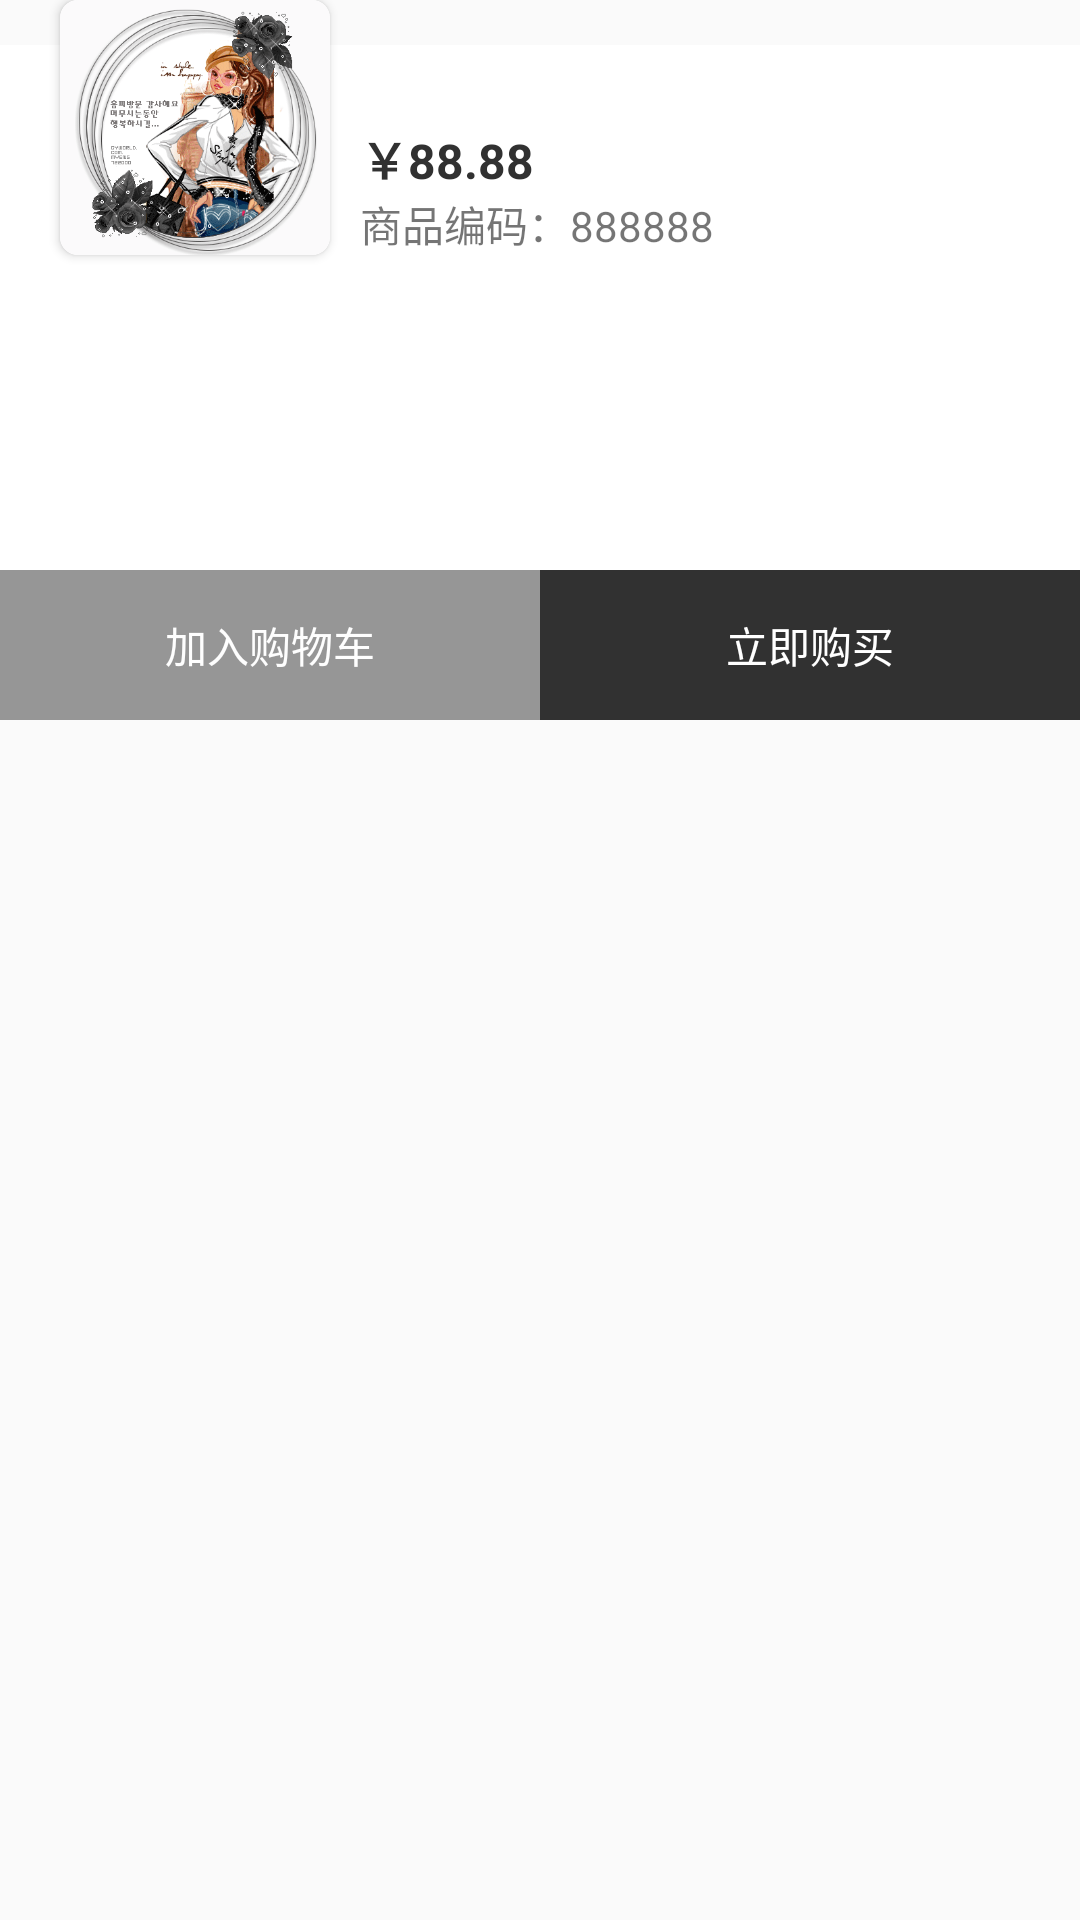

Android layout source for this screen:
<!-- AndroidManifest.xml: application theme AppTheme -->
<!-- res/layout/bottom_purchase.xml -->
<?xml version="1.0" encoding="utf-8"?>
<RelativeLayout xmlns:android="http://schemas.android.com/apk/res/android"
    xmlns:app="http://schemas.android.com/apk/res-auto"
    xmlns:tools="http://schemas.android.com/tools"
    android:layout_width="match_parent"
    android:layout_height="wrap_content">

    <RelativeLayout
        android:id="@+id/top_layout"
        android:layout_width="match_parent"
        android:layout_height="90dp"
        android:elevation="1dp"
        tools:ignore="UnusedAttribute">
        <FrameLayout
            android:layout_width="match_parent"
            android:layout_height="75dp"
            android:background="@color/white"
            android:layout_alignParentBottom="true"
            android:paddingStart="120dp"
            android:paddingLeft="120dp">

            <LinearLayout
                android:layout_width="wrap_content"
                android:layout_height="wrap_content"
                android:layout_gravity="bottom"
                android:paddingBottom="5dp"
                android:orientation="vertical">

                <TextView
                    android:id="@+id/tv_total_price"
                    android:layout_width="wrap_content"
                    android:layout_height="wrap_content"
                    android:text="￥88.88"
                    android:textColor="@color/colorPrimary"
                    android:textSize="16sp"
                    android:textStyle="bold"
                    tools:ignore="HardcodedText,TextViewEdits" />


                <TextView
                    android:id="@+id/tv_goods_no"
                    android:layout_width="wrap_content"
                    android:layout_height="wrap_content"
                    android:visibility="visible"
                    android:text="商品编码：888888"
                    tools:ignore="HardcodedText" />

            </LinearLayout>


        </FrameLayout>

        <android.support.v7.widget.CardView
            android:id="@+id/cardView"
            android:layout_width="90dp"
            android:layout_height="90dp"
            android:layout_marginEnd="14dp"
            android:layout_marginStart="20dp"
            android:layout_marginBottom="5dp"
            app:cardBackgroundColor="@color/white"
            app:cardCornerRadius="6dp"
            app:cardElevation="2dp"
            android:layout_marginRight="14dp"
            android:layout_marginLeft="20dp">

            <ImageView
                android:id="@+id/iv_goods"
                android:layout_width="match_parent"
                android:layout_height="match_parent"
                android:scaleType="centerCrop"
                android:src="@drawable/shop"
                tools:ignore="ContentDescription" />

        </android.support.v7.widget.CardView>

    </RelativeLayout>

    <android.support.v4.widget.NestedScrollView
        android:id="@+id/scrollView"
        android:layout_width="match_parent"
        android:layout_height="wrap_content"
        android:layout_below="@+id/top_layout"
        android:background="@color/white">

        <LinearLayout
            android:layout_width="match_parent"
            android:layout_height="wrap_content"
            android:layout_marginEnd="14dp"
            android:layout_marginStart="14dp"
            android:layout_marginTop="100dp"
            android:orientation="vertical">

        </LinearLayout>

    </android.support.v4.widget.NestedScrollView>

    <LinearLayout
        android:id="@+id/bottom_layout"
        android:layout_width="match_parent"
        android:layout_height="50dp"
        android:layout_below="@+id/scrollView"
        android:orientation="horizontal">

        <TextView
            android:id="@+id/tv_add_shopping_sku"
            android:layout_width="0dp"
            android:layout_height="match_parent"
            android:layout_weight="1"
            android:alpha="0.8"
            android:background="@color/colorAccent"
            android:gravity="center"
            android:text="加入购物车"
            android:textColor="@color/white"
            tools:ignore="HardcodedText" />

        <TextView
            android:id="@+id/tv_orders_sku"
            android:layout_width="0dp"
            android:layout_height="match_parent"
            android:layout_weight="1"
            android:background="@color/colorPrimary"
            android:gravity="center"
            android:text="立即购买"
            android:textColor="@color/white"
            tools:ignore="HardcodedText" />
    </LinearLayout>

</RelativeLayout>
<!-- resources referenced by this layout -->
<resources>
  <color name="colorAccent">#7e7e7e</color>
  <color name="colorPrimary">#313131</color>
  <color name="white">#ffffff</color>
  <!-- drawable shop: jpg bitmap (drawable, 153298 bytes) -->
  <style name="AppTheme" parent="Theme.AppCompat.Light.NoActionBar">
          
          <item name="colorPrimary">@color/colorPrimary</item>
          <item name="colorPrimaryDark">@color/colorPrimaryDark</item>
          <item name="colorAccent">@color/accent</item>
      </style>
  <color name="colorPrimaryDark">#313131</color>
  <color name="accent">#DD2C00</color>
</resources>
